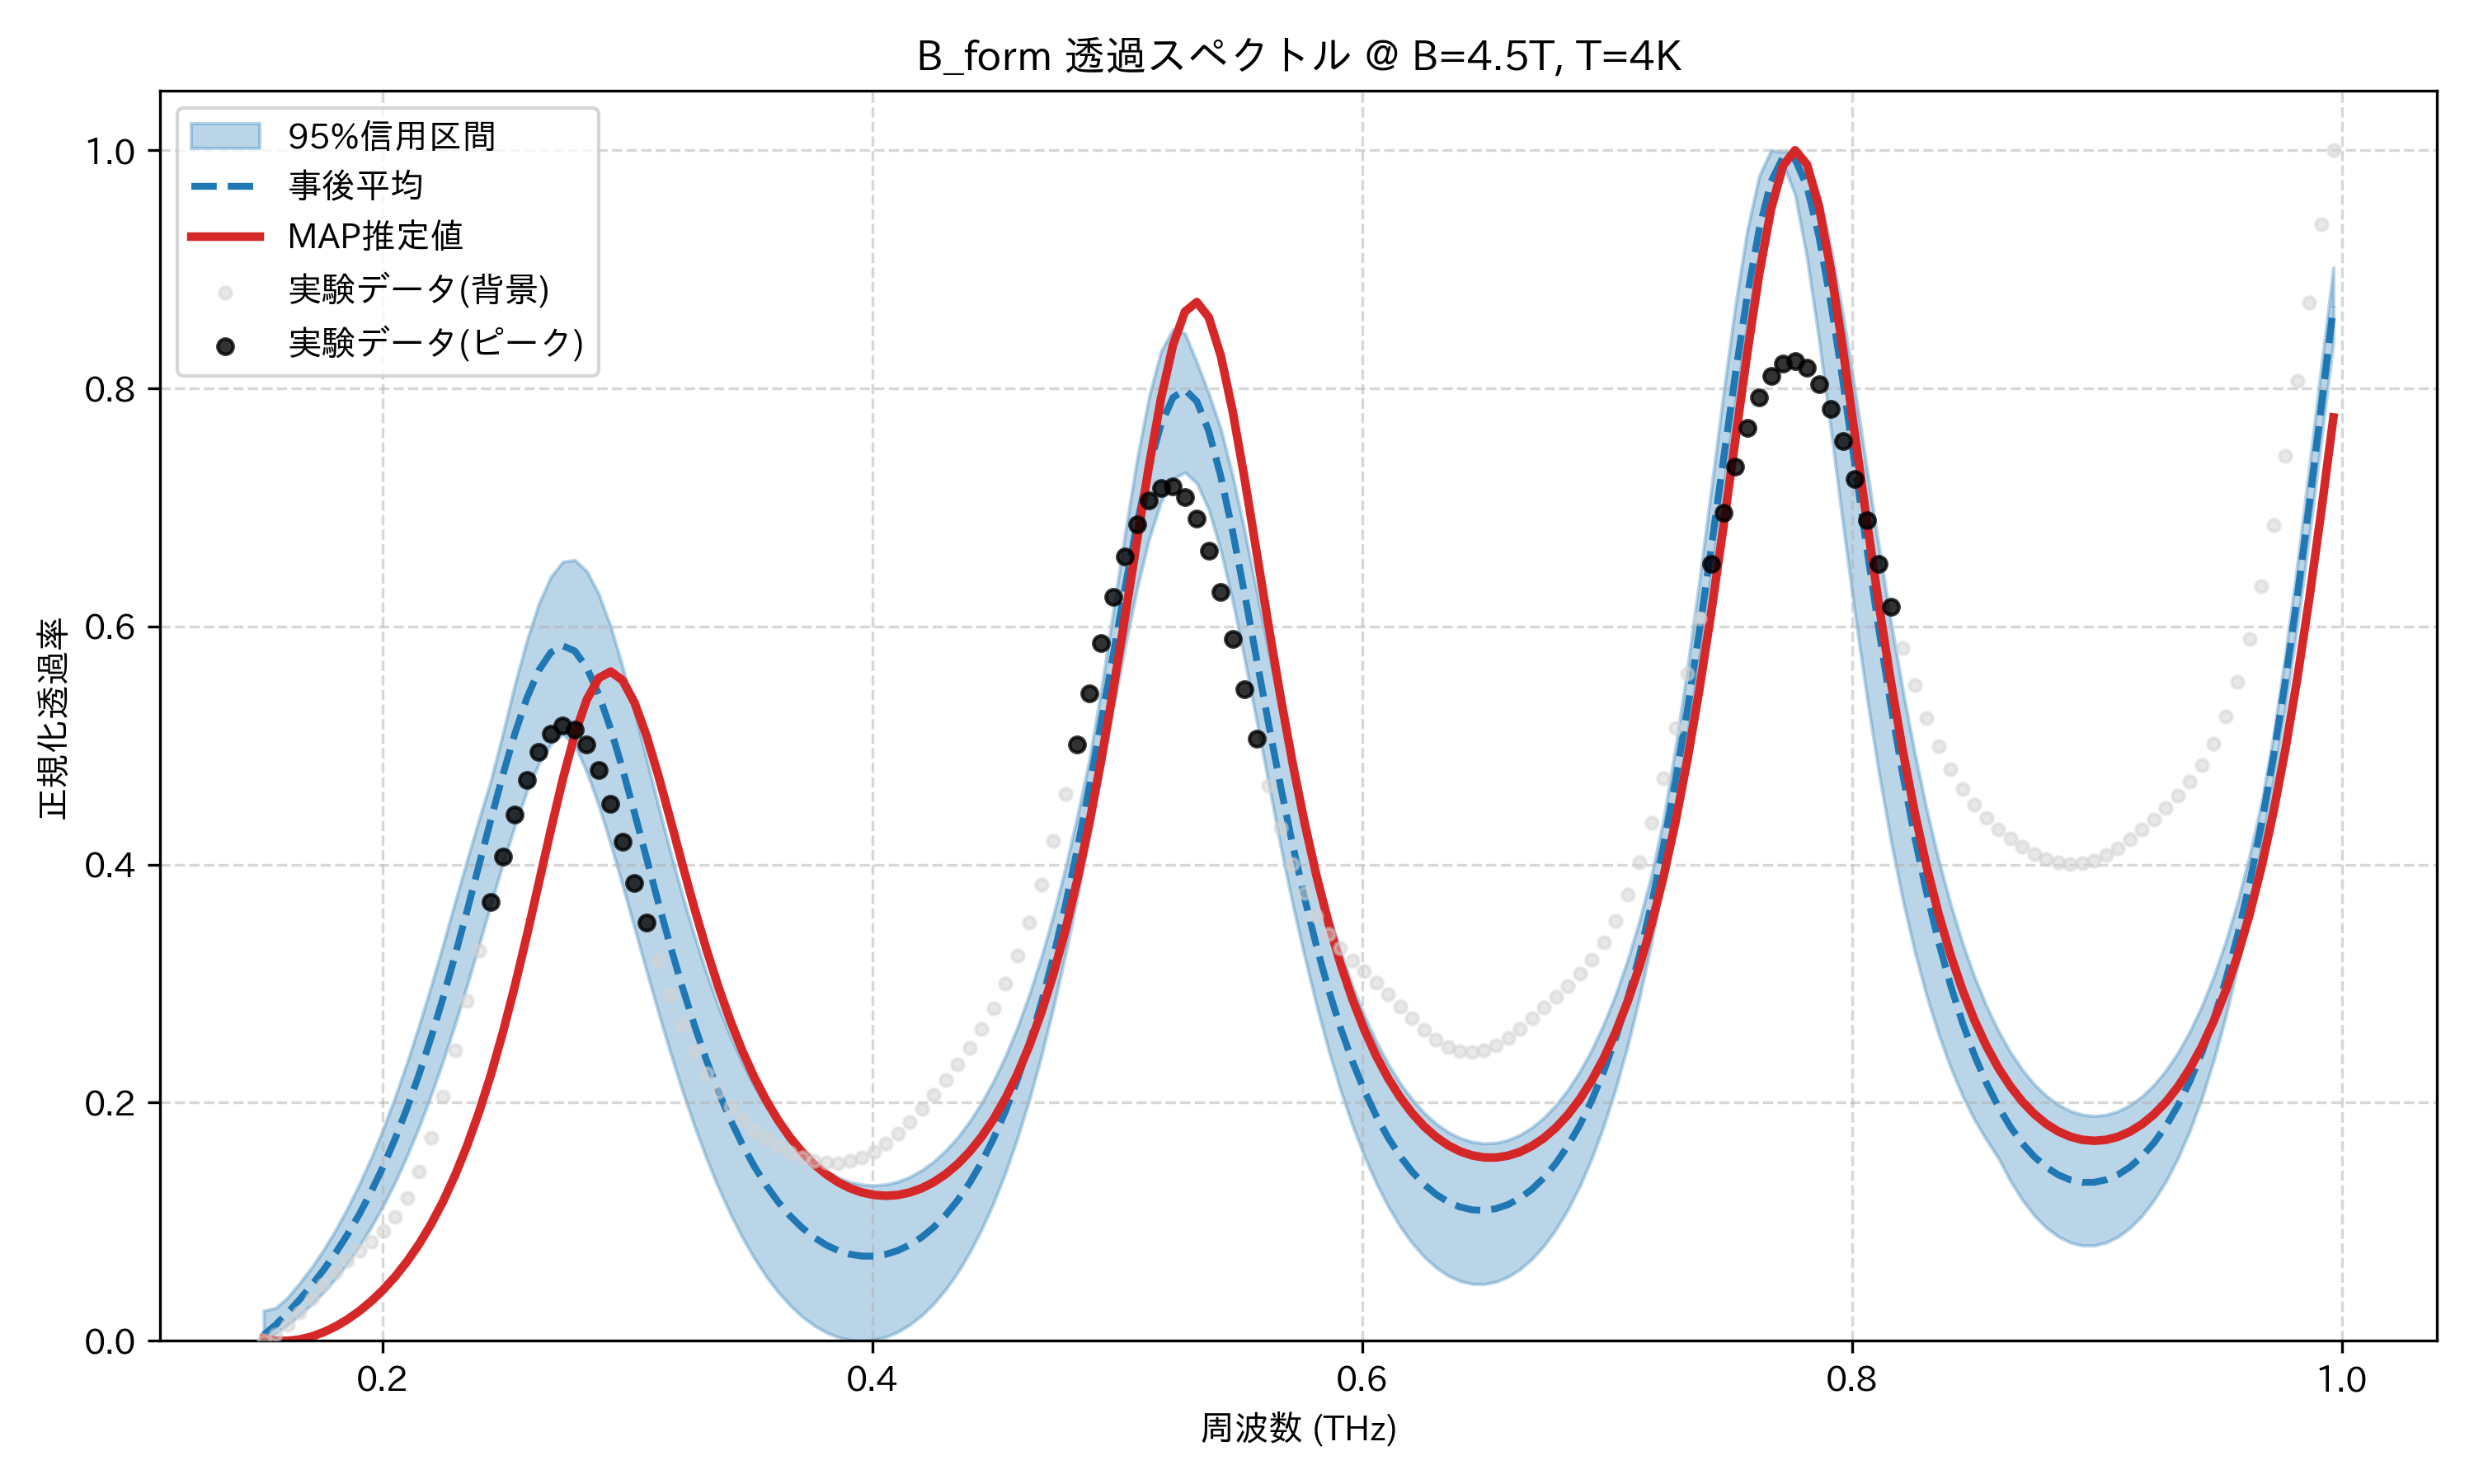

The file beside this chart, header and first rows:
frequency_thz, mean_transmission, map_transmission, lower_95, upper_95, observed_normalized
0.1514, 0.00493, 0.002059, 0.0, 0.0253, 0.0
0.1563, 0.01343, 0.0002761, 0.006334, 0.0276, 0.005019
0.1612, 0.0235, 0.0, 0.01347, 0.03635, 0.01321
0.1661, 0.0346, 0.001128, 0.02152, 0.04859, 0.02377
0.171, 0.04656, 0.003555, 0.0306, 0.06153, 0.03551
0.1759, 0.0595, 0.007192, 0.04083, 0.07649, 0.04722
0.1808, 0.07364, 0.01199, 0.05232, 0.09301, 0.05797
0.1856, 0.08922, 0.01792, 0.06522, 0.1115, 0.06737
0.1905, 0.1064, 0.02501, 0.07967, 0.1318, 0.07559
0.1954, 0.1255, 0.03333, 0.09577, 0.1539, 0.08342
0.2003, 0.1467, 0.04297, 0.1137, 0.1784, 0.09224
0.2052, 0.1701, 0.05408, 0.1337, 0.2053, 0.1038
0.2101, 0.1959, 0.06683, 0.1557, 0.2343, 0.1199
0.2149, 0.2242, 0.08144, 0.18, 0.2653, 0.142
0.2198, 0.255, 0.09816, 0.2066, 0.2983, 0.1706
0.2247, 0.2883, 0.1173, 0.2353, 0.3329, 0.205
0.2296, 0.3238, 0.1391, 0.266, 0.3688, 0.244
0.2345, 0.3612, 0.1639, 0.2986, 0.4038, 0.2854
0.2394, 0.3996, 0.1921, 0.3326, 0.4381, 0.3275
0.2443, 0.4382, 0.2238, 0.367, 0.4713, 0.3685
0.2491, 0.4756, 0.2593, 0.401, 0.5104, 0.407
0.254, 0.5101, 0.2983, 0.433, 0.5516, 0.4418
0.2589, 0.54, 0.3404, 0.4615, 0.5885, 0.4714
0.2638, 0.5632, 0.3846, 0.4848, 0.6193, 0.4947
0.2687, 0.5782, 0.4292, 0.5013, 0.6417, 0.5101
0.2736, 0.5838, 0.4717, 0.5094, 0.6544, 0.5166
0.2785, 0.5794, 0.5092, 0.5004, 0.6558, 0.5134
0.2833, 0.5655, 0.5384, 0.4779, 0.6465, 0.5006
0.2882, 0.5432, 0.5566, 0.4497, 0.6273, 0.4792
0.2931, 0.514, 0.5621, 0.4173, 0.6, 0.4512
0.298, 0.4801, 0.5548, 0.3824, 0.5661, 0.4189
0.3029, 0.4433, 0.5359, 0.3464, 0.5282, 0.3849
0.3078, 0.4053, 0.5081, 0.3106, 0.4887, 0.3511
0.3127, 0.3676, 0.4744, 0.2754, 0.449, 0.3193
0.3175, 0.3312, 0.4375, 0.2417, 0.4105, 0.2905
0.3224, 0.2969, 0.3999, 0.21, 0.3741, 0.2651
0.3273, 0.2651, 0.3634, 0.1805, 0.3401, 0.2433
0.3322, 0.236, 0.329, 0.1534, 0.3091, 0.2249
0.3371, 0.2096, 0.2975, 0.1288, 0.2811, 0.2095
0.342, 0.1861, 0.269, 0.1067, 0.2559, 0.1967
0.3468, 0.1651, 0.2437, 0.08697, 0.2336, 0.186
0.3517, 0.1467, 0.2214, 0.06945, 0.214, 0.1771
0.3566, 0.1306, 0.202, 0.05416, 0.1968, 0.1696
0.3615, 0.1167, 0.1852, 0.04097, 0.1819, 0.1633
0.3664, 0.1049, 0.1708, 0.02976, 0.1693, 0.1582
0.3713, 0.09499, 0.1586, 0.02043, 0.1586, 0.1541
0.3762, 0.08692, 0.1483, 0.01292, 0.1497, 0.1512
0.381, 0.08056, 0.14, 0.007151, 0.1426, 0.1496
0.3859, 0.07584, 0.1333, 0.003103, 0.1372, 0.1494
0.3908, 0.07272, 0.1282, 0.0007268, 0.1334, 0.1509
0.3957, 0.07116, 0.1246, 0.0, 0.1312, 0.1541
0.4006, 0.07113, 0.1225, 0.0008126, 0.1305, 0.159
0.4055, 0.07267, 0.1218, 0.003296, 0.1314, 0.1658
0.4104, 0.07578, 0.1225, 0.007495, 0.1337, 0.1742
0.4152, 0.08054, 0.1246, 0.01349, 0.1377, 0.184
0.4201, 0.08701, 0.1281, 0.02133, 0.1432, 0.1948
0.425, 0.0953, 0.1332, 0.03116, 0.1506, 0.2066
0.4299, 0.1055, 0.1399, 0.04312, 0.1597, 0.219
0.4348, 0.1179, 0.1484, 0.05736, 0.1708, 0.2322
0.4397, 0.1326, 0.1588, 0.07406, 0.1841, 0.2464
... 114 more rows
